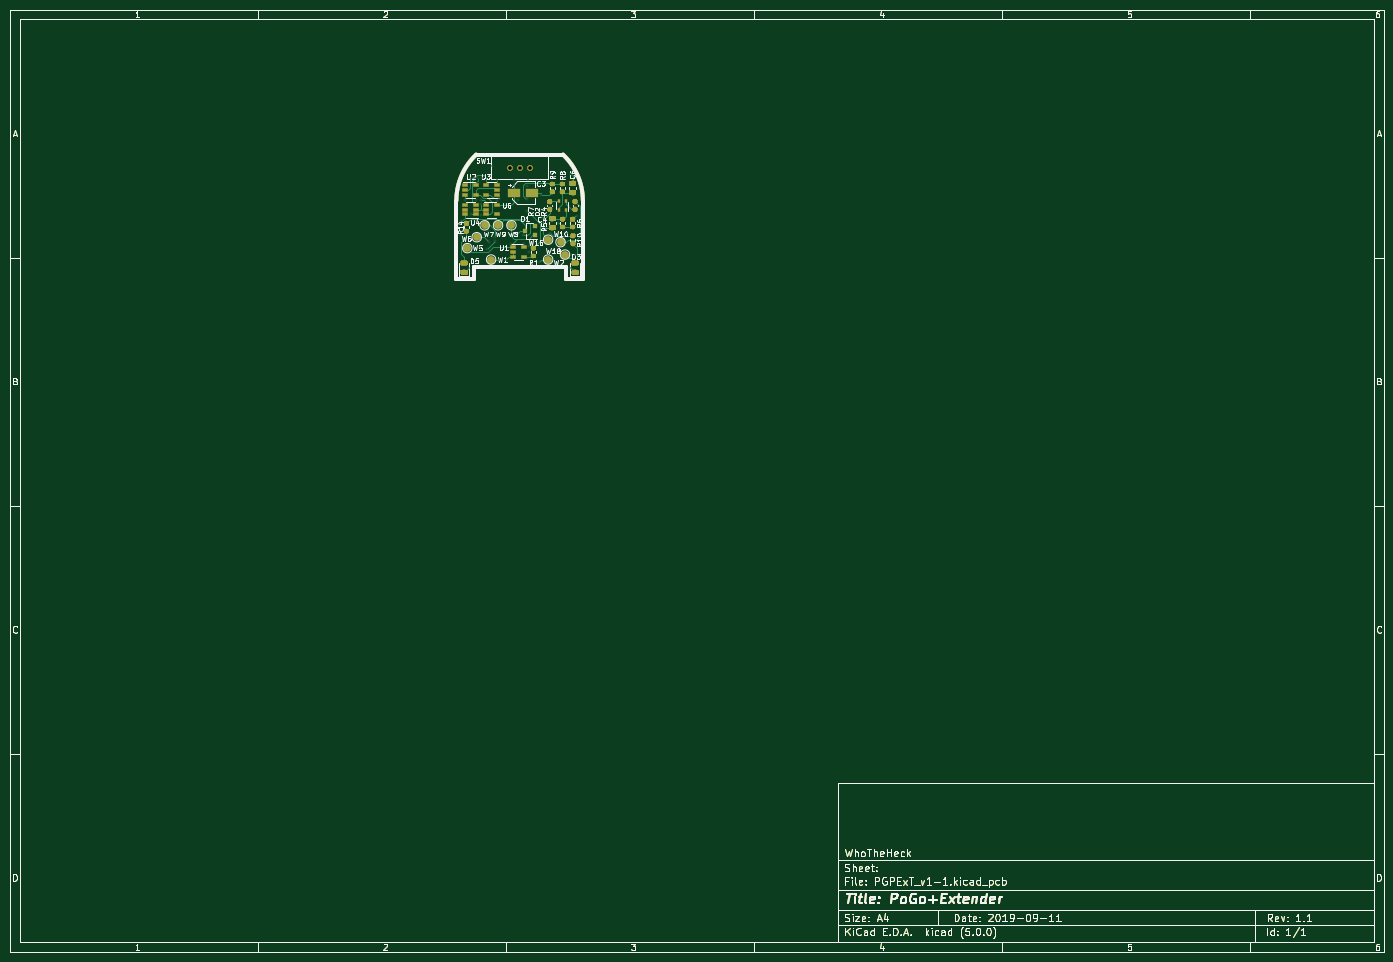
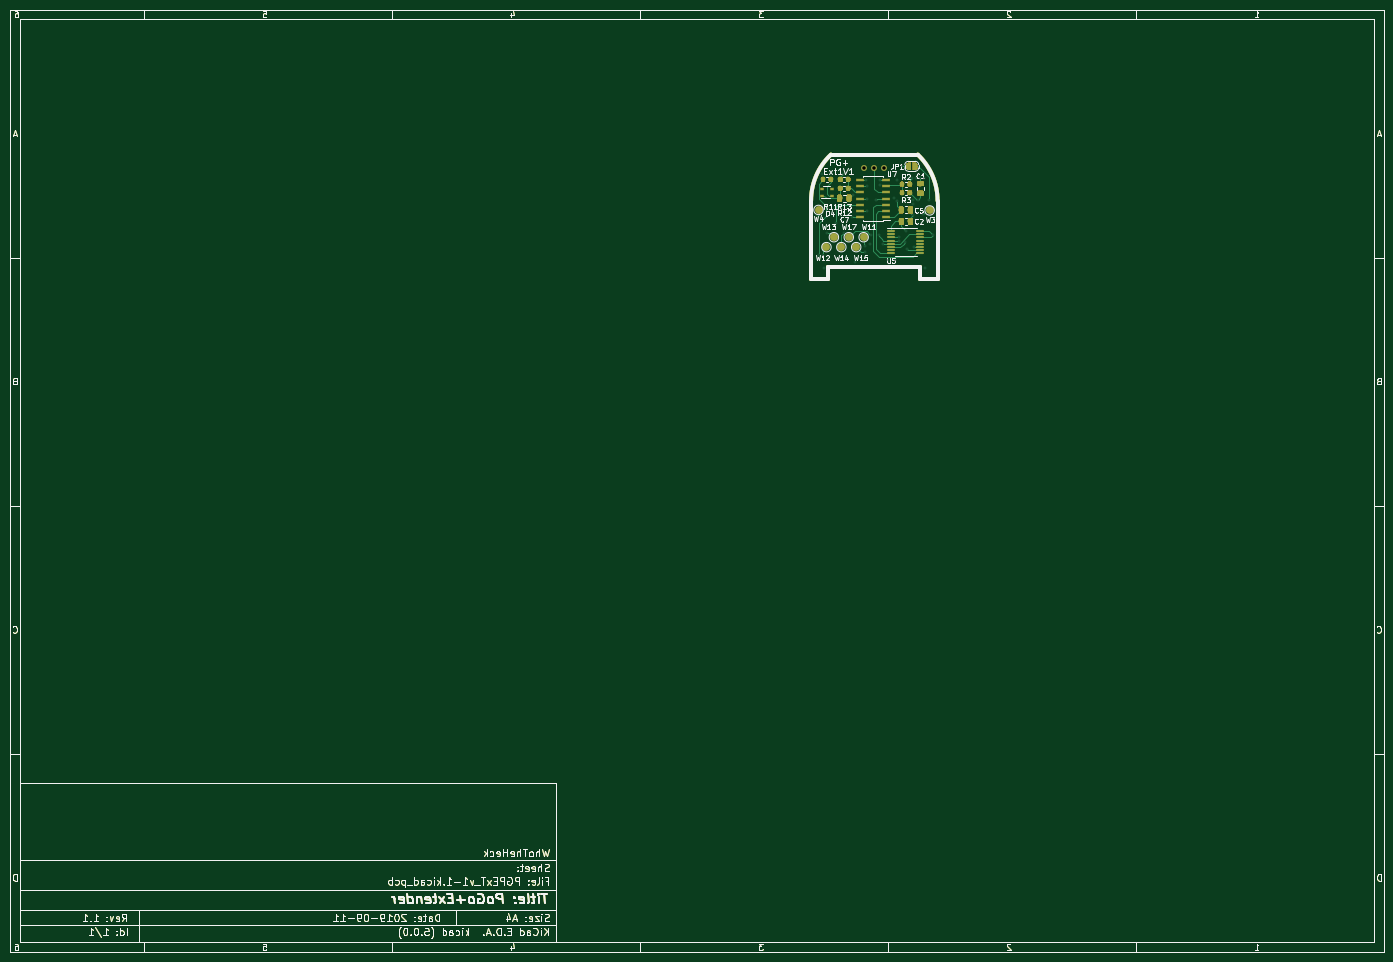
Circuit board: 10 layer files. Board 277.0 x 190.0 mm.
- bottom_copper: PGPExT_v1-1-B.Cu.gbr (91528 bytes)
- bottom_mask: PGPExT_v1-1-B.Mask.gbr (79344 bytes)
- bottom_silk: PGPExT_v1-1-B.SilkS.gbr (57402 bytes)
- outline: PGPExT_v1-1-Edge.Cuts.gbr (40328 bytes)
- top_copper: PGPExT_v1-1-F.Cu.gbr (106169 bytes)
- top_mask: PGPExT_v1-1-F.Mask.gbr (89388 bytes)
- top_silk: PGPExT_v1-1-F.SilkS.gbr (66480 bytes)
- inner_copper: PGPExT_v1-1-In1.Cu.gbr (79375 bytes)
- inner_copper: PGPExT_v1-1-In2.Cu.gbr (74591 bytes)
- drill: PGPExT_v1-1-PTH.drl (865 bytes)

=== bottom_copper: PGPExT_v1-1-B.Cu.gbr (91528 bytes, source omitted) ===
=== bottom_mask: PGPExT_v1-1-B.Mask.gbr (79344 bytes, source omitted) ===
=== bottom_silk: PGPExT_v1-1-B.SilkS.gbr (57402 bytes, source omitted) ===
=== outline: PGPExT_v1-1-Edge.Cuts.gbr (40328 bytes, source omitted) ===
=== top_copper: PGPExT_v1-1-F.Cu.gbr (106169 bytes, source omitted) ===
=== top_mask: PGPExT_v1-1-F.Mask.gbr (89388 bytes, source omitted) ===
=== top_silk: PGPExT_v1-1-F.SilkS.gbr (66480 bytes, source omitted) ===
=== inner_copper: PGPExT_v1-1-In1.Cu.gbr (79375 bytes, source omitted) ===
=== inner_copper: PGPExT_v1-1-In2.Cu.gbr (74591 bytes, source omitted) ===
=== drill: PGPExT_v1-1-PTH.drl ===
M48
METRIC,TZ
T1C0.300
T2C0.700
%
G90
G05
T1
X100850Y-52700
X100921Y-55438
X101700Y-48400
X102550Y-62050
X102700Y-44000
X102900Y-51300
X103500Y-44000
X104029Y-48413
X104300Y-44000
X104800Y-57900
X104980Y-51500
X105000Y-48400
X105000Y-49300
X105200Y-44000
X106100Y-58300
X106400Y-54600
X106599Y-56929
X107200Y-41600
X107850Y-55950
X107850Y-56600
X108200Y-44400
X108200Y-48600
X108597Y-60425
X108692Y-48075
X110077Y-60425
X110950Y-57225
X111700Y-44300
X111700Y-45300
X111900Y-55500
X112500Y-48400
X113500Y-55500
X113600Y-57200
X114300Y-45600
X114325Y-48150
X114325Y-50600
X114400Y-44300
X114579Y-57595
X114600Y-58900
X116700Y-60800
X117000Y-47400
X117200Y-51900
X118000Y-54000
X118900Y-55000
X119100Y-43200
X120400Y-53100
X122350Y-55050
X122950Y-62050
X123150Y-59450
X123200Y-43200
X123850Y-59450
X124300Y-51700
T2
X110750Y-41850
X112750Y-41850
X114750Y-41850
T0
M30

